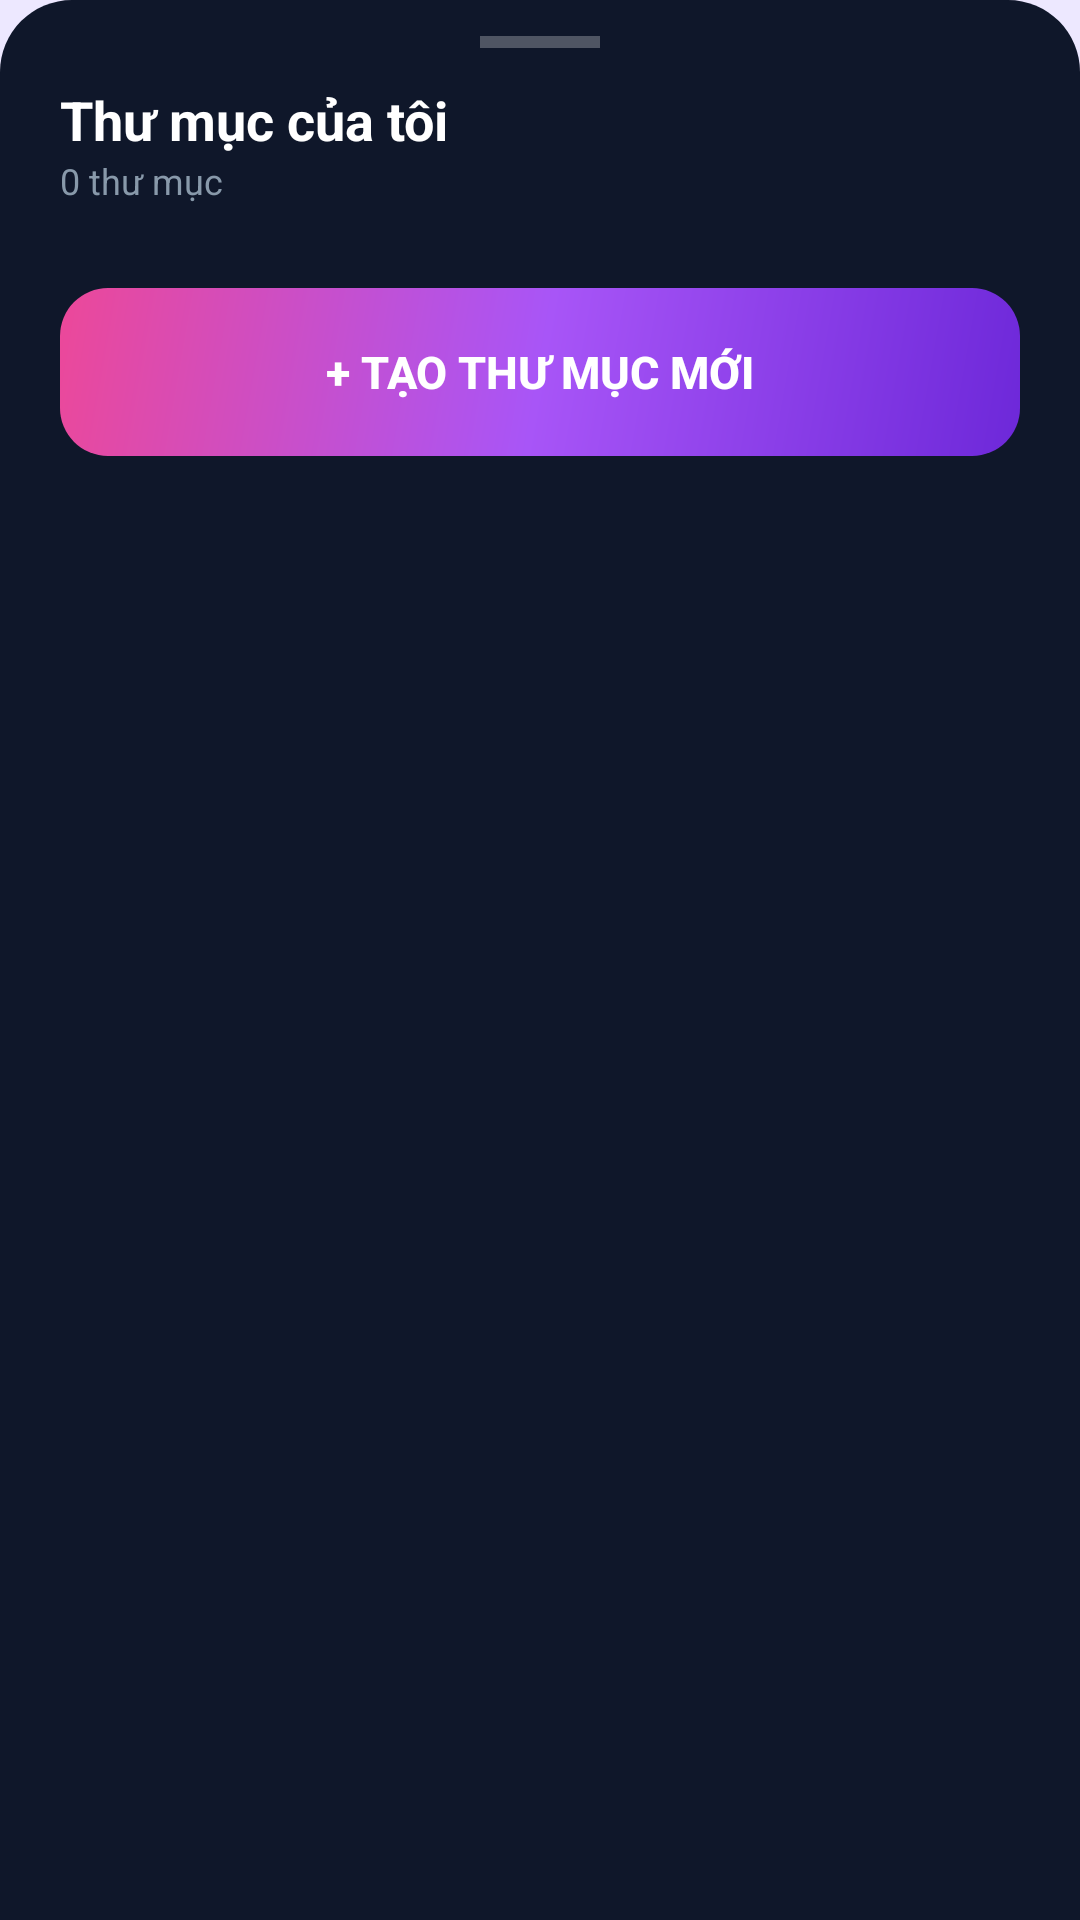

The Android layout XML behind this screen, and the referenced resources:
<!-- AndroidManifest.xml: application theme Theme.FlashcardApp -->
<!-- res/layout/bottom_sheet_my_folders.xml -->
<?xml version="1.0" encoding="utf-8"?>
<LinearLayout xmlns:android="http://schemas.android.com/apk/res/android"
    android:layout_width="match_parent"
    android:layout_height="wrap_content"
    android:orientation="vertical"
    android:background="@drawable/bg_bottom_sheet">

    
    <View
        android:layout_width="40dp" android:layout_height="4dp"
        android:layout_gravity="center_horizontal"
        android:layout_marginTop="12dp" android:layout_marginBottom="4dp"
        android:background="#44FFFFFF"/>

    
    <LinearLayout
        android:layout_width="match_parent" android:layout_height="56dp"
        android:orientation="horizontal" android:gravity="center_vertical"
        android:paddingStart="20dp" android:paddingEnd="12dp">
        <LinearLayout
            android:layout_width="0dp" android:layout_height="wrap_content"
            android:layout_weight="1" android:orientation="vertical">
            <TextView
                android:layout_width="wrap_content" android:layout_height="wrap_content"
                android:text="Thư mục của tôi"
                android:textColor="#FFFFFF" android:textSize="18sp" android:textStyle="bold"/>
            <TextView
                android:id="@+id/tvFolderCount"
                android:layout_width="wrap_content" android:layout_height="wrap_content"
                android:text="0 thư mục"
                android:textColor="#8899AA" android:textSize="12sp"/>
        </LinearLayout>
        <ImageButton
            android:id="@+id/btnClose"
            android:layout_width="36dp" android:layout_height="36dp"
            android:background="@drawable/bg_icon_btn"
            android:src="@drawable/ic_close"
            android:contentDescription="Đóng"/>
    </LinearLayout>

    
    <LinearLayout
        android:id="@+id/layoutEmpty"
        android:layout_width="match_parent" android:layout_height="220dp"
        android:orientation="vertical" android:gravity="center"
        android:visibility="gone">
        <TextView android:layout_width="wrap_content" android:layout_height="wrap_content"
            android:text="📁" android:textSize="56sp"/>
        <TextView android:layout_width="wrap_content" android:layout_height="wrap_content"
            android:text="Chưa có thư mục nào"
            android:textColor="#8899AA" android:textSize="14sp" android:layout_marginTop="12dp"/>
    </LinearLayout>

    
    <androidx.recyclerview.widget.RecyclerView
        android:id="@+id/rvFolders"
        android:layout_width="match_parent"
        android:layout_height="wrap_content"
        android:maxHeight="320dp"
        android:visibility="gone"/>

    
    <FrameLayout
        android:layout_width="match_parent" android:layout_height="56dp"
        android:layout_margin="20dp">
        <Button
            android:id="@+id/btnCreateFolder"
            android:layout_width="match_parent"
            android:layout_height="56dp"
            android:text="+ Tạo thư mục mới"
            android:textColor="#FFFFFF" android:textSize="15sp" android:textStyle="bold"
            android:background="@drawable/bg_btn_gradient"
            android:stateListAnimator="@null"/>
    </FrameLayout>

</LinearLayout>
<!-- resources referenced by this layout -->
<resources>
  <!-- drawable bg_bottom_sheet (drawable) -->
  <?xml version="1.0" encoding="utf-8"?>
  <shape xmlns:android="http://schemas.android.com/apk/res/android" android:shape="rectangle">
      <solid android:color="#0F172A"/>
      <corners android:topLeftRadius="24dp" android:topRightRadius="24dp"/>
  </shape>
  <!-- drawable bg_btn_gradient (drawable) -->
  <?xml version="1.0" encoding="utf-8"?>
  <shape xmlns:android="http://schemas.android.com/apk/res/android" android:shape="rectangle">
      <gradient
          android:startColor="#6D28D9"
          android:centerColor="#A855F7"
          android:endColor="#EC4899"
          android:angle="135"/>
      <corners android:radius="16dp"/>
  </shape>
  <style name="Theme.FlashcardApp" parent="Theme.MaterialComponents.DayNight.NoActionBar">
          <item name="colorPrimary">@color/purple_500</item>
          <item name="colorPrimaryVariant">@color/purple_600</item>
          <item name="colorOnPrimary">@color/white</item>
          <item name="colorSecondary">@color/pink_500</item>
          <item name="colorSecondaryVariant">@color/pink_600</item>
          <item name="colorOnSecondary">@color/white</item>
          <item name="android:colorBackground">@color/bg_surface</item>
          <item name="colorSurface">@color/bg_card_surface</item>
          <item name="colorOnBackground">@color/text_primary</item>
          <item name="colorOnSurface">@color/text_primary</item>
          <item name="colorError">@color/wrong_red</item>
          <item name="android:statusBarColor">@color/bg_surface</item>
          <item name="android:navigationBarColor">@color/nav_bg_adaptive</item>
      </style>
  <color name="purple_500">#A855F7</color>
  <color name="purple_600">#9333EA</color>
  <color name="white">#FFFFFF</color>
  <color name="pink_500">#EC4899</color>
  <color name="pink_600">#DB2777</color>
  <color name="bg_surface">#EDE8FF</color>
  <color name="bg_card_surface">#FFFFFF</color>
  <color name="text_primary">#1A1A2E</color>
  <color name="wrong_red">#EF4444</color>
  <color name="nav_bg_adaptive">#FFFFFF</color>
</resources>
